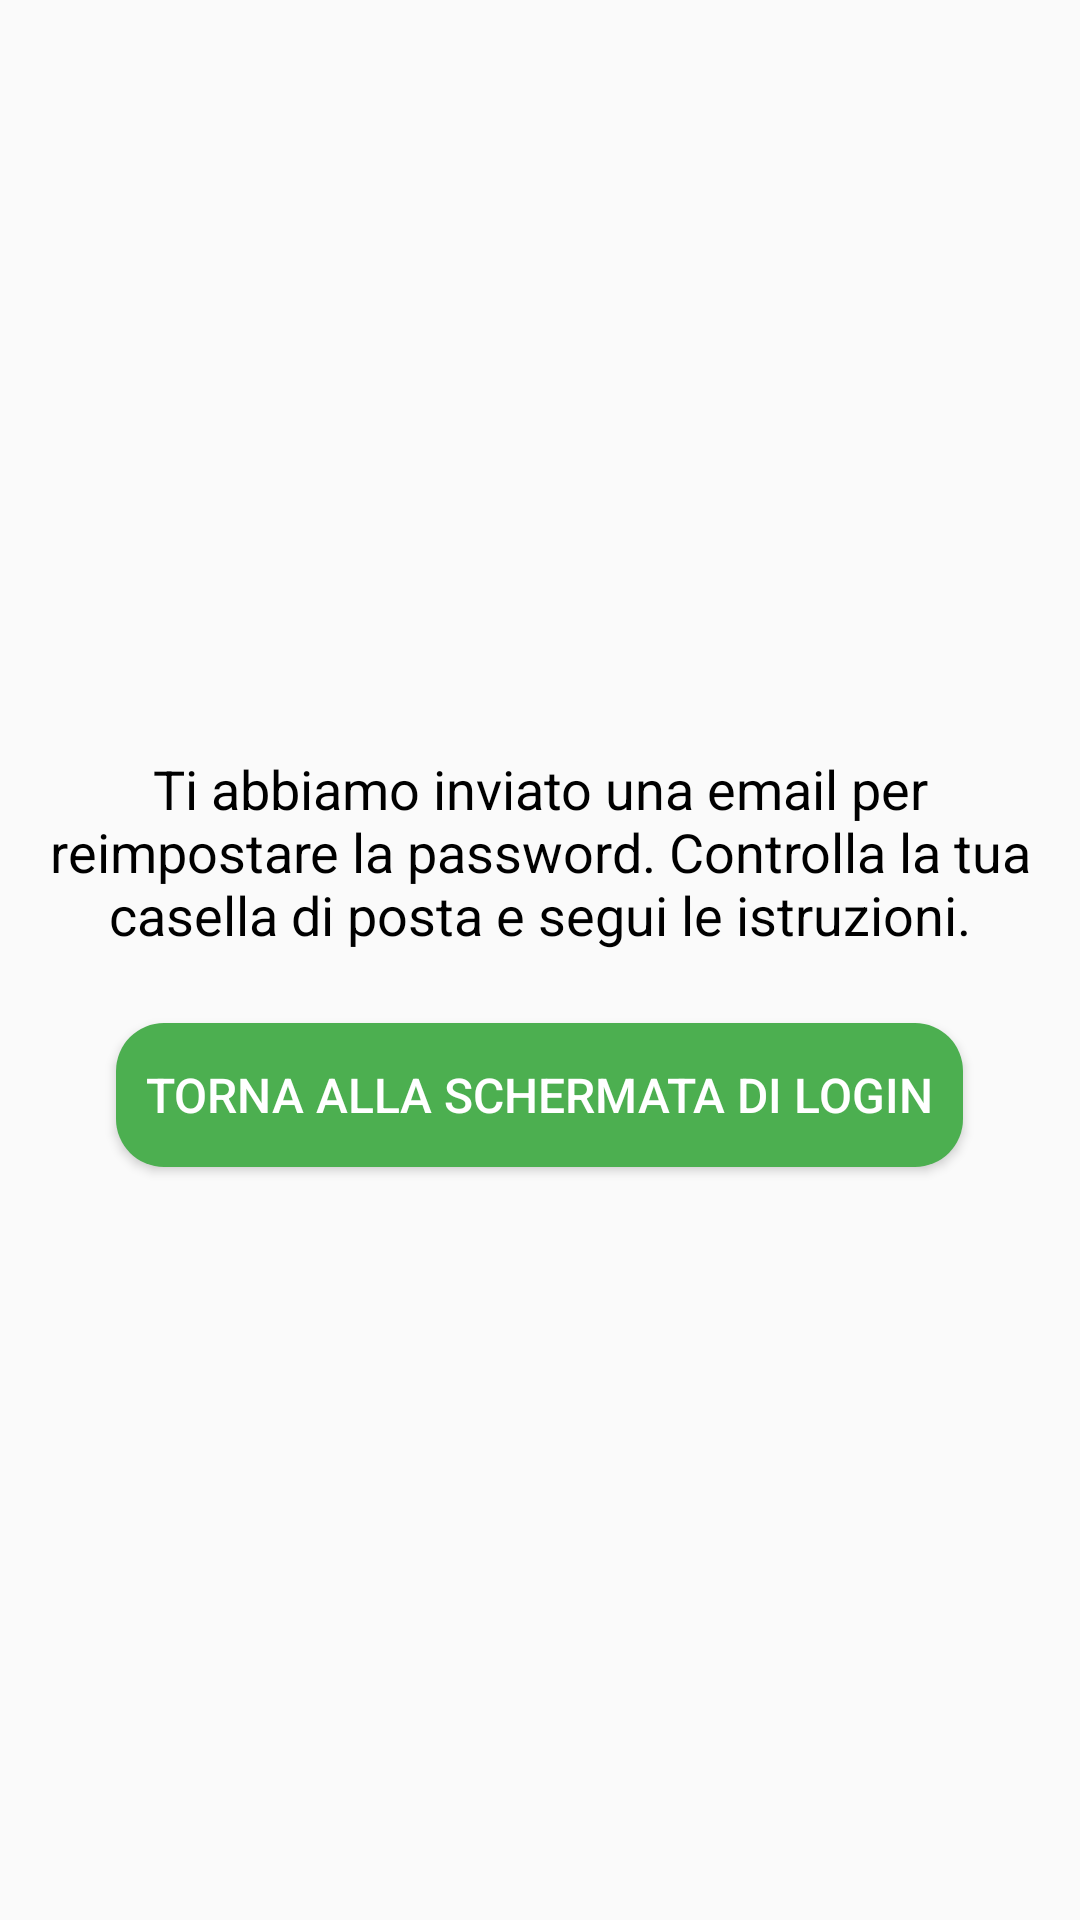

The Android layout XML behind this screen, and the referenced resources:
<!-- AndroidManifest.xml: application theme Theme.AppCompat.Light.NoActionBar -->
<!-- res/layout/resetpassword.xml -->
<LinearLayout
    xmlns:android="http://schemas.android.com/apk/res/android"
    android:layout_width="match_parent"
    android:layout_height="match_parent"
    android:orientation="vertical"
    android:gravity="center"
    android:padding="16dp">

    <TextView
        android:id="@+id/resetMessage"
        android:layout_width="wrap_content"
        android:layout_height="wrap_content"
        android:text="@string/text_email_reset_message"
        android:textSize="18sp"
        android:textColor="@color/black"
        android:textAlignment="center" />

    <Button
        android:id="@+id/backToLoginPage"
        android:layout_width="wrap_content"
        style="@style/GreenButton"
        android:layout_height="wrap_content"
        android:text="@string/button_back_to_login"
        android:layout_marginTop="24dp" />
</LinearLayout>
<!-- resources referenced by this layout -->
<resources>
  <color name="black">#000000</color>
  <string name="button_back_to_login">Torna alla schermata di login</string>
  <string name="text_email_reset_message">Ti abbiamo inviato una email per reimpostare la password. Controlla la tua casella di posta e segui le istruzioni.</string>
  <style name="GreenButton" parent="Widget.AppCompat.Button">
          
          <item name="android:textColor">#FFFFFF</item>
          
          <item name="android:backgroundTint">#4CAF50</item>
          
          <item name="android:background">@drawable/button</item>
          
          <item name="android:padding">10dp</item>
          <item name="android:textSize">16sp</item>
          <item name="buttonStyle">@style/GreenButton</item>
  
      </style>
  <!-- drawable button (drawable) -->
  <shape xmlns:android="http://schemas.android.com/apk/res/android">
      <solid android:color="#4CAF50" />
      <corners android:radius="16dp" />
      <padding
          android:left="10dp"
          android:top="10dp"
          android:right="10dp"
          android:bottom="10dp"/>
  </shape>
</resources>
